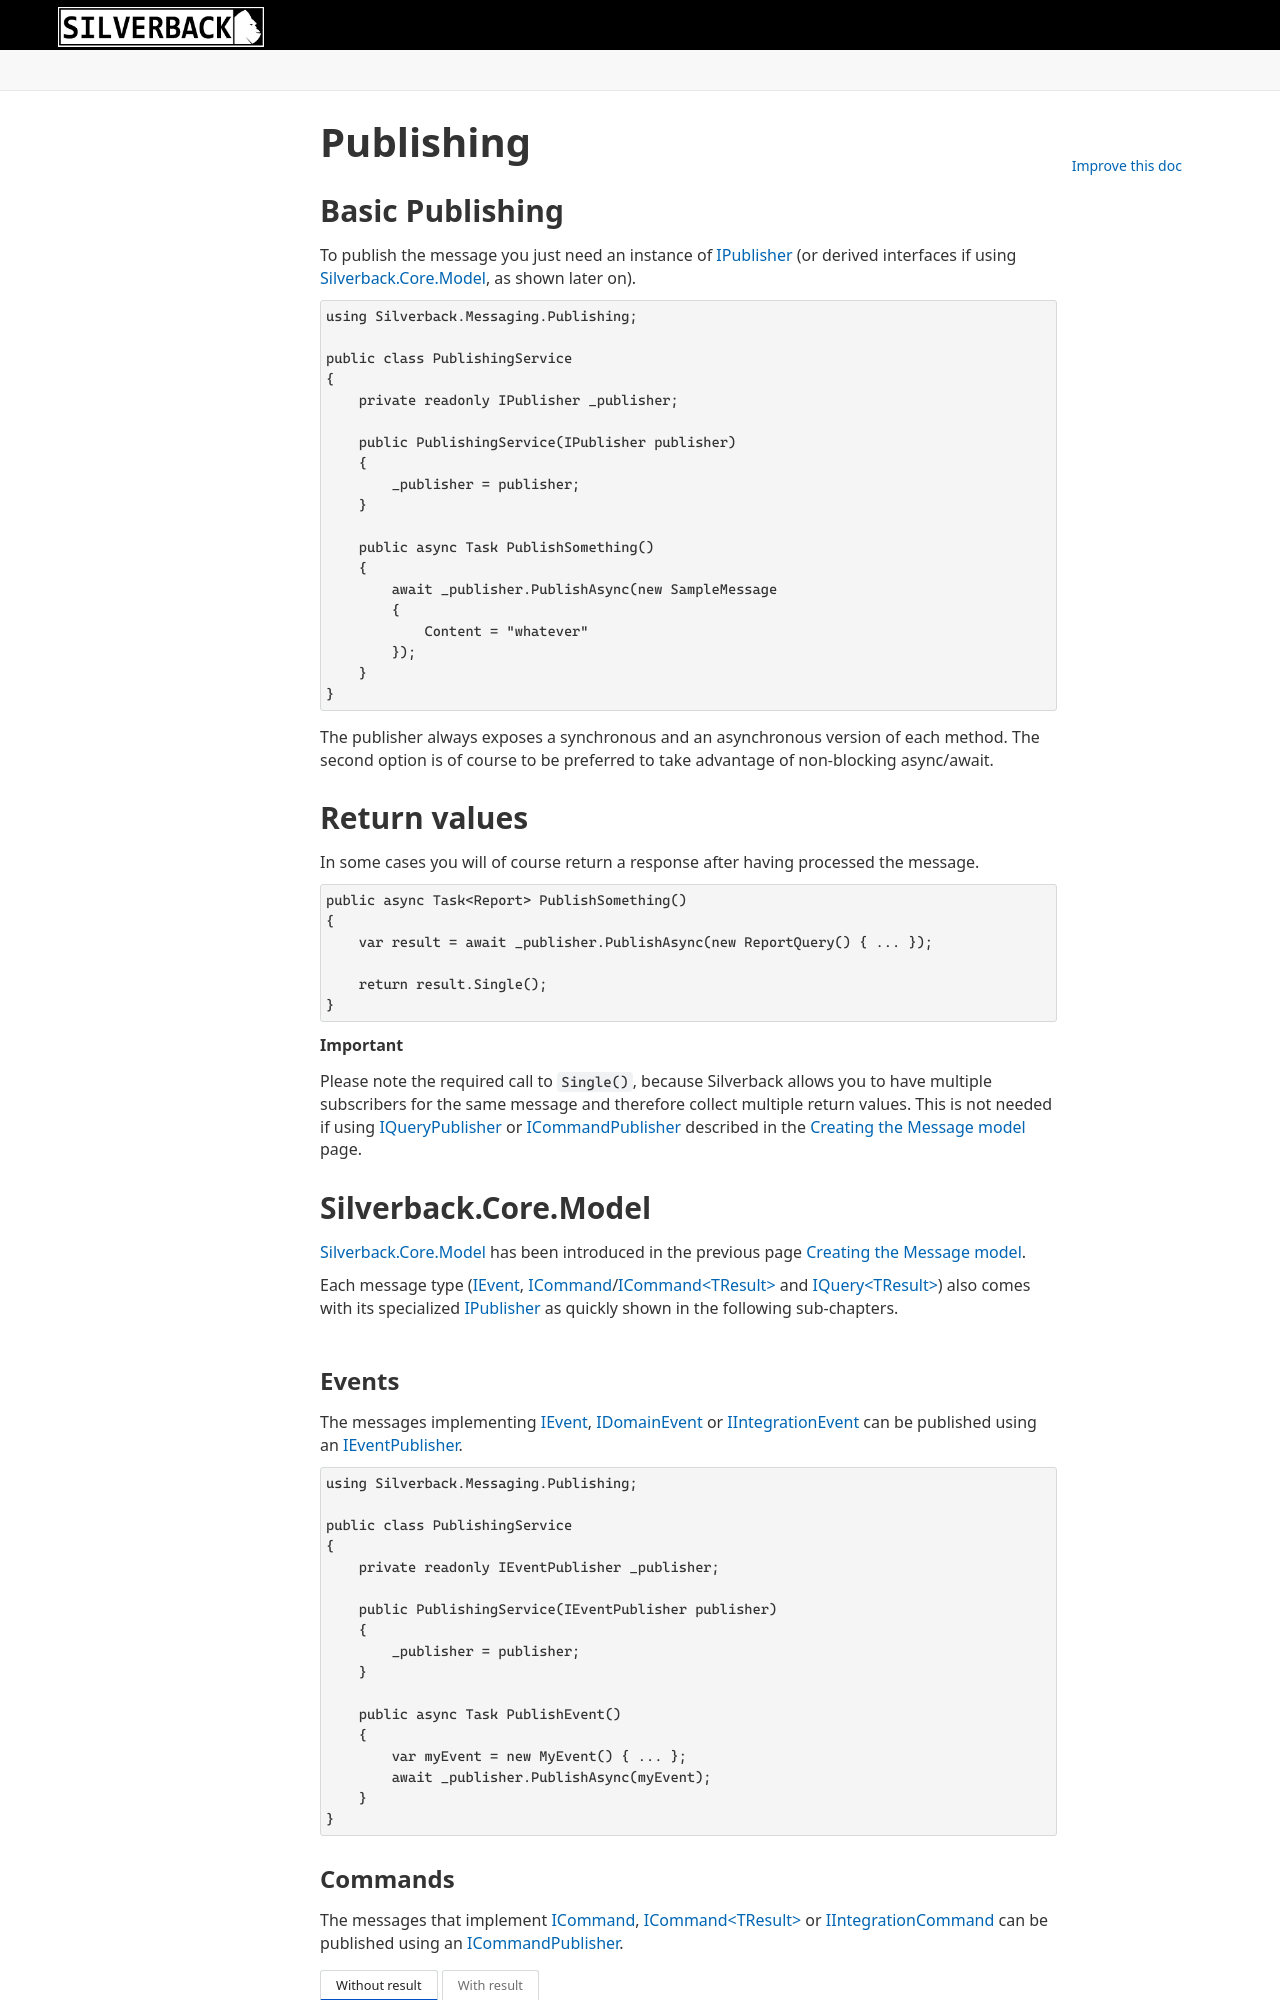

repository: BEagle1984/silverback · page: v4/concepts/bus/publish.html · generator: jekyll

---
uid: publish
---

# Publishing

## Basic Publishing

To publish the message you just need an instance of <xref:Silverback.Messaging.Publishing.IPublisher> (or derived interfaces if using [Silverback.Core.Model](https://www.nuget.org/packages/Silverback.Core.Model), as shown later on).

```csharp
using Silverback.Messaging.Publishing;

public class PublishingService
{
    private readonly IPublisher _publisher;

    public PublishingService(IPublisher publisher)
    {
        _publisher = publisher;
    }

    public async Task PublishSomething()
    {
        await _publisher.PublishAsync(new SampleMessage 
        { 
            Content = "whatever"
        });
    }
}
```

The publisher always exposes a synchronous and an asynchronous version of each method. The second option is of course to be preferred to take advantage of non-blocking async/await.

## Return values

In some cases you will of course return a response after having processed the message.

```csharp
public async Task<Report> PublishSomething()
{
    var result = await _publisher.PublishAsync(new ReportQuery() { ... });

    return result.Single();
}
```

> [!Important]
> Please note the required call to `Single()`, because Silverback allows you to have multiple subscribers for the same message and therefore collect multiple return values. This is not needed if using <xref:Silverback.Messaging.Publishing.IQueryPublisher> or <xref:Silverback.Messaging.Publishing.ICommandPublisher> described in the <xref:model> page.

## Silverback.Core.Model

[Silverback.Core.Model](https://www.nuget.org/packages/Silverback.Core.Model) has been introduced in the previous page <xref:model>.

Each message type (<xref:Silverback.Messaging.Messages.IEvent>, <xref:Silverback.Messaging.Messages.ICommand>/<xref:Silverback.Messaging.Messages.ICommand`1> and <xref:Silverback.Messaging.Messages.IQuery`1>) also comes with its specialized <xref:Silverback.Messaging.Publishing.IPublisher> as quickly shown in the following sub-chapters.

### Events

The messages implementing <xref:Silverback.Messaging.Messages.IEvent>, <xref:Silverback.Domain.IDomainEvent> or <xref:Silverback.Messaging.Messages.IIntegrationEvent> can be published using an <xref:Silverback.Messaging.Publishing.IEventPublisher>.

```csharp
using Silverback.Messaging.Publishing;

public class PublishingService
{
    private readonly IEventPublisher _publisher;

    public PublishingService(IEventPublisher publisher)
    {
        _publisher = publisher;
    }

    public async Task PublishEvent()
    {
        var myEvent = new MyEvent() { ... };
        await _publisher.PublishAsync(myEvent);
    }
}
```

### Commands

The messages that implement <xref:Silverback.Messaging.Messages.ICommand>, <xref:Silverback.Messaging.Messages.ICommand`1> or <xref:Silverback.Messaging.Messages.IIntegrationCommand> can be published using an <xref:Silverback.Messaging.Publishing.ICommandPublisher>.
